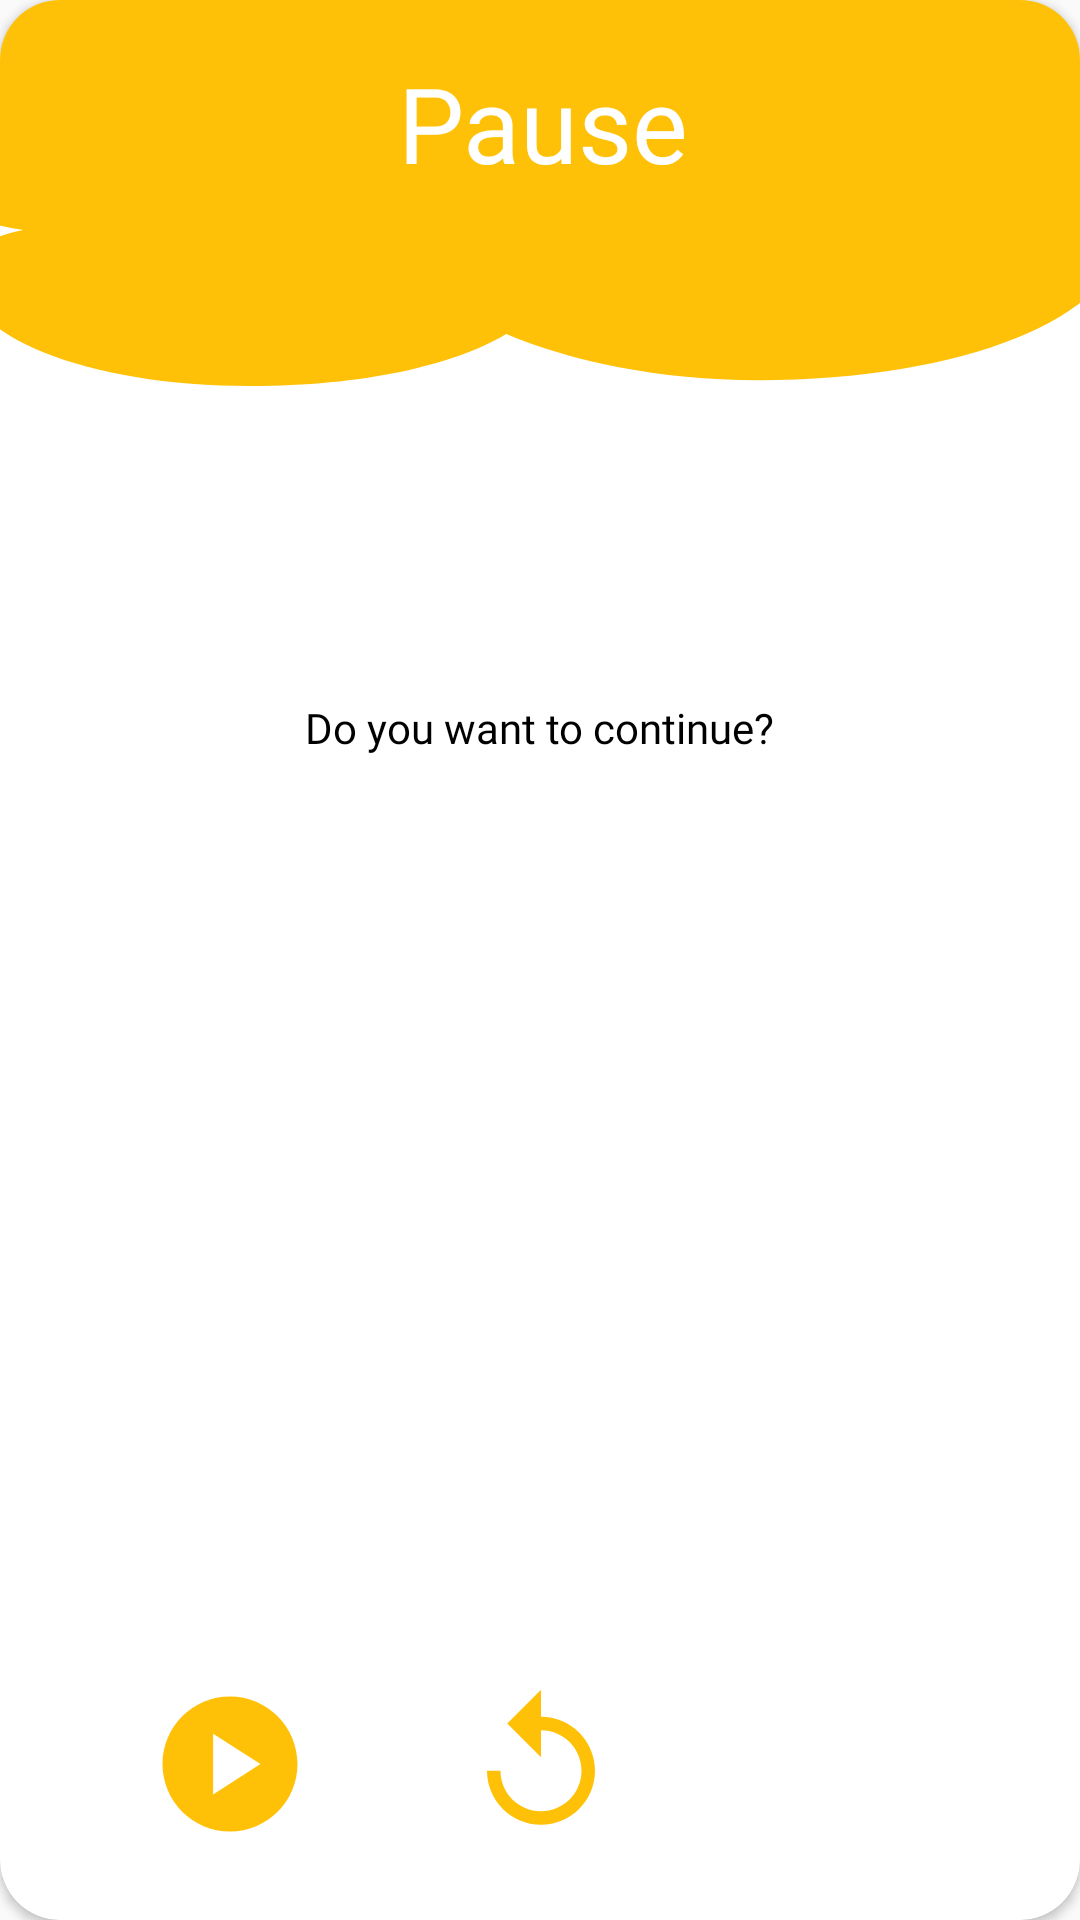

This screen was rendered from an Android layout file. Write that file and the resources it references.
<!-- AndroidManifest.xml: application theme AppTheme -->
<!-- res/layout/pause_dialog.xml -->
<?xml version="1.0" encoding="utf-8"?>
<androidx.constraintlayout.widget.ConstraintLayout xmlns:android="http://schemas.android.com/apk/res/android"
    xmlns:app="http://schemas.android.com/apk/res-auto"
    xmlns:tools="http://schemas.android.com/tools"
    android:layout_width="350dp"
    android:layout_height="350dp"
    app:cardCornerRadius="20dp"

    >
    <androidx.cardview.widget.CardView
        android:layout_width="match_parent"
        android:layout_height="match_parent"
        app:cardCornerRadius="20dp">
        <androidx.constraintlayout.widget.ConstraintLayout
            android:layout_width="match_parent"
            android:layout_height="match_parent">


            <FrameLayout
                android:id="@+id/imageView11"
                android:layout_width="580dp"
                android:layout_height="156dp"
                android:background="@drawable/lay"
                app:layout_constraintBottom_toBottomOf="parent"
                app:layout_constraintEnd_toEndOf="parent"
                app:layout_constraintStart_toStartOf="parent"
                app:layout_constraintTop_toTopOf="parent"
                app:layout_constraintVertical_bias="0.0">

                <androidx.constraintlayout.widget.ConstraintLayout
                    android:layout_width="match_parent"
                    android:layout_height="130dp">

                    <TextView
                        android:id="@+id/textView16"
                        android:layout_width="0dp"
                        android:layout_height="0dp"
                        android:autoSizeMaxTextSize="35sp"
                        android:autoSizeMinTextSize="15sp"
                        android:autoSizeStepGranularity="2sp"
                        android:autoSizeTextType="uniform"
                        android:fontFamily="@font/rwaysbold"
                        android:gravity="center"
                        android:text="Pause"
                        android:textColor="@color/white"
                        app:layout_constraintBottom_toBottomOf="parent"
                        app:layout_constraintDimensionRatio="H,5:1"
                        app:layout_constraintEnd_toEndOf="parent"
                        app:layout_constraintHorizontal_bias="0.502"
                        app:layout_constraintStart_toStartOf="parent"
                        app:layout_constraintTop_toTopOf="parent"
                        app:layout_constraintVertical_bias="0.165"
                        app:layout_constraintWidth_percent="0.5" />
                </androidx.constraintlayout.widget.ConstraintLayout>




            </FrameLayout>

            <TextView
                android:id="@+id/gamedescription"
                android:layout_width="wrap_content"
                android:layout_height="wrap_content"
                android:fontFamily="@font/rway"
                android:padding="20dp"
                android:text="Do you want to continue?"
                android:textColor="@color/black"
                app:layout_constraintBottom_toBottomOf="parent"
                app:layout_constraintEnd_toEndOf="parent"
                app:layout_constraintHorizontal_bias="0.501"
                app:layout_constraintStart_toStartOf="parent"
                app:layout_constraintTop_toBottomOf="@+id/imageView11"
                app:layout_constraintVertical_bias="0.134" />

            <ImageView
                android:id="@+id/resume"
                android:layout_width="0dp"
                android:layout_height="0dp"
                app:layout_constraintDimensionRatio="H,1:1"
                app:layout_constraintWidth_percent="0.15"
                app:layout_constraintVertical_bias="0"
                app:layout_constraintBottom_toBottomOf="parent"
                app:layout_constraintEnd_toStartOf="@+id/replay"
                app:layout_constraintStart_toStartOf="parent"
                app:layout_constraintTop_toTopOf="@+id/replay"
                app:srcCompat="@drawable/play" />

            <ImageView
                android:id="@+id/replay"
                android:layout_width="0dp"
                android:layout_height="0dp"
                app:layout_constraintBottom_toBottomOf="parent"
                app:layout_constraintDimensionRatio="H,1:1"
                app:layout_constraintEnd_toEndOf="parent"
                app:layout_constraintHorizontal_bias="0.501"
                app:layout_constraintStart_toStartOf="parent"
                app:layout_constraintTop_toBottomOf="@+id/gamedescription"
                app:layout_constraintWidth_percent="0.15"
                android:layout_marginBottom="25dp"
                app:srcCompat="@drawable/replay" />

            <ImageView
                android:id="@+id/home"
                android:layout_width="0dp"
                android:layout_height="0dp"
                app:layout_constraintDimensionRatio="H,1:1"
                app:layout_constraintWidth_percent="0.15"
                app:layout_constraintBottom_toBottomOf="parent"
                app:layout_constraintEnd_toEndOf="parent"
                app:layout_constraintVertical_bias="0"
                app:layout_constraintStart_toEndOf="@+id/replay"
                app:layout_constraintTop_toTopOf="@+id/replay"
                app:srcCompat="@drawable/baseline_home_24" />

        </androidx.constraintlayout.widget.ConstraintLayout>


    </androidx.cardview.widget.CardView>

</androidx.constraintlayout.widget.ConstraintLayout>
<!-- resources referenced by this layout -->
<resources>
  <color name="black">#FF000000</color>
  <color name="white">#FFFFFFFF</color>
  <!-- drawable lay (drawable) -->
  <?xml version="1.0" encoding="utf-8"?>
  <vector
      xmlns:android="http://schemas.android.com/apk/res/android"
      android:width="120dp"
      android:height="80dp"
      android:viewportWidth="120"
      android:viewportHeight="80">
  
  
  <group
  android:pivotX="60"
  android:pivotY="40"
  android:scaleY="-1">
  
  
  <path
      android:fillColor="@color/coloryello"
  android:pathData="M100,40C100,25.9 89.1,15 75,15C68.1,15 62,18.3 57.6,22.9C54,17.5 47.6,14 40,14C28.6,14 20,22.6 20,34C20,36.8 21.6,39.3 24.3,40.7C15.4,44.3 10,53.6 10,63C10,75.6 20.4,86 33,86H97C109.6,86 120,75.6 120,63C120,51.4 109.6,40 97,40H100Z"/>
  </group>
  
      </vector>
  <!-- drawable play (drawable) -->
  <vector android:height="24dp" android:tint="@color/coloryello"
      android:viewportHeight="24" android:viewportWidth="24"
      android:width="24dp" xmlns:android="http://schemas.android.com/apk/res/android">
      <path android:fillColor="@color/coloryello" android:pathData="M12,2C6.48,2 2,6.48 2,12s4.48,10 10,10s10,-4.48 10,-10S17.52,2 12,2zM9.5,16.5v-9l7,4.5L9.5,16.5z"/>
  </vector>
  <!-- drawable replay (drawable) -->
  <vector android:height="24dp" android:tint="@color/coloryello"
      android:viewportHeight="24" android:viewportWidth="24"
      android:width="24dp" xmlns:android="http://schemas.android.com/apk/res/android">
      <path android:fillColor="@android:color/white" android:pathData="M12,5V1L7,6l5,5V7c3.31,0 6,2.69 6,6s-2.69,6 -6,6 -6,-2.69 -6,-6H4c0,4.42 3.58,8 8,8s8,-3.58 8,-8 -3.58,-8 -8,-8z"/>
  </vector>
  <style name="AppTheme" parent="Theme.AppCompat.Light.NoActionBar">
          <item name="colorPrimary">@color/apptheme</item>
          <item name="colorControlNormal">@color/white</item>
      </style>
  <color name="coloryello">#FFC107</color>
  <color name="apptheme">#2E4E9B</color>
</resources>
